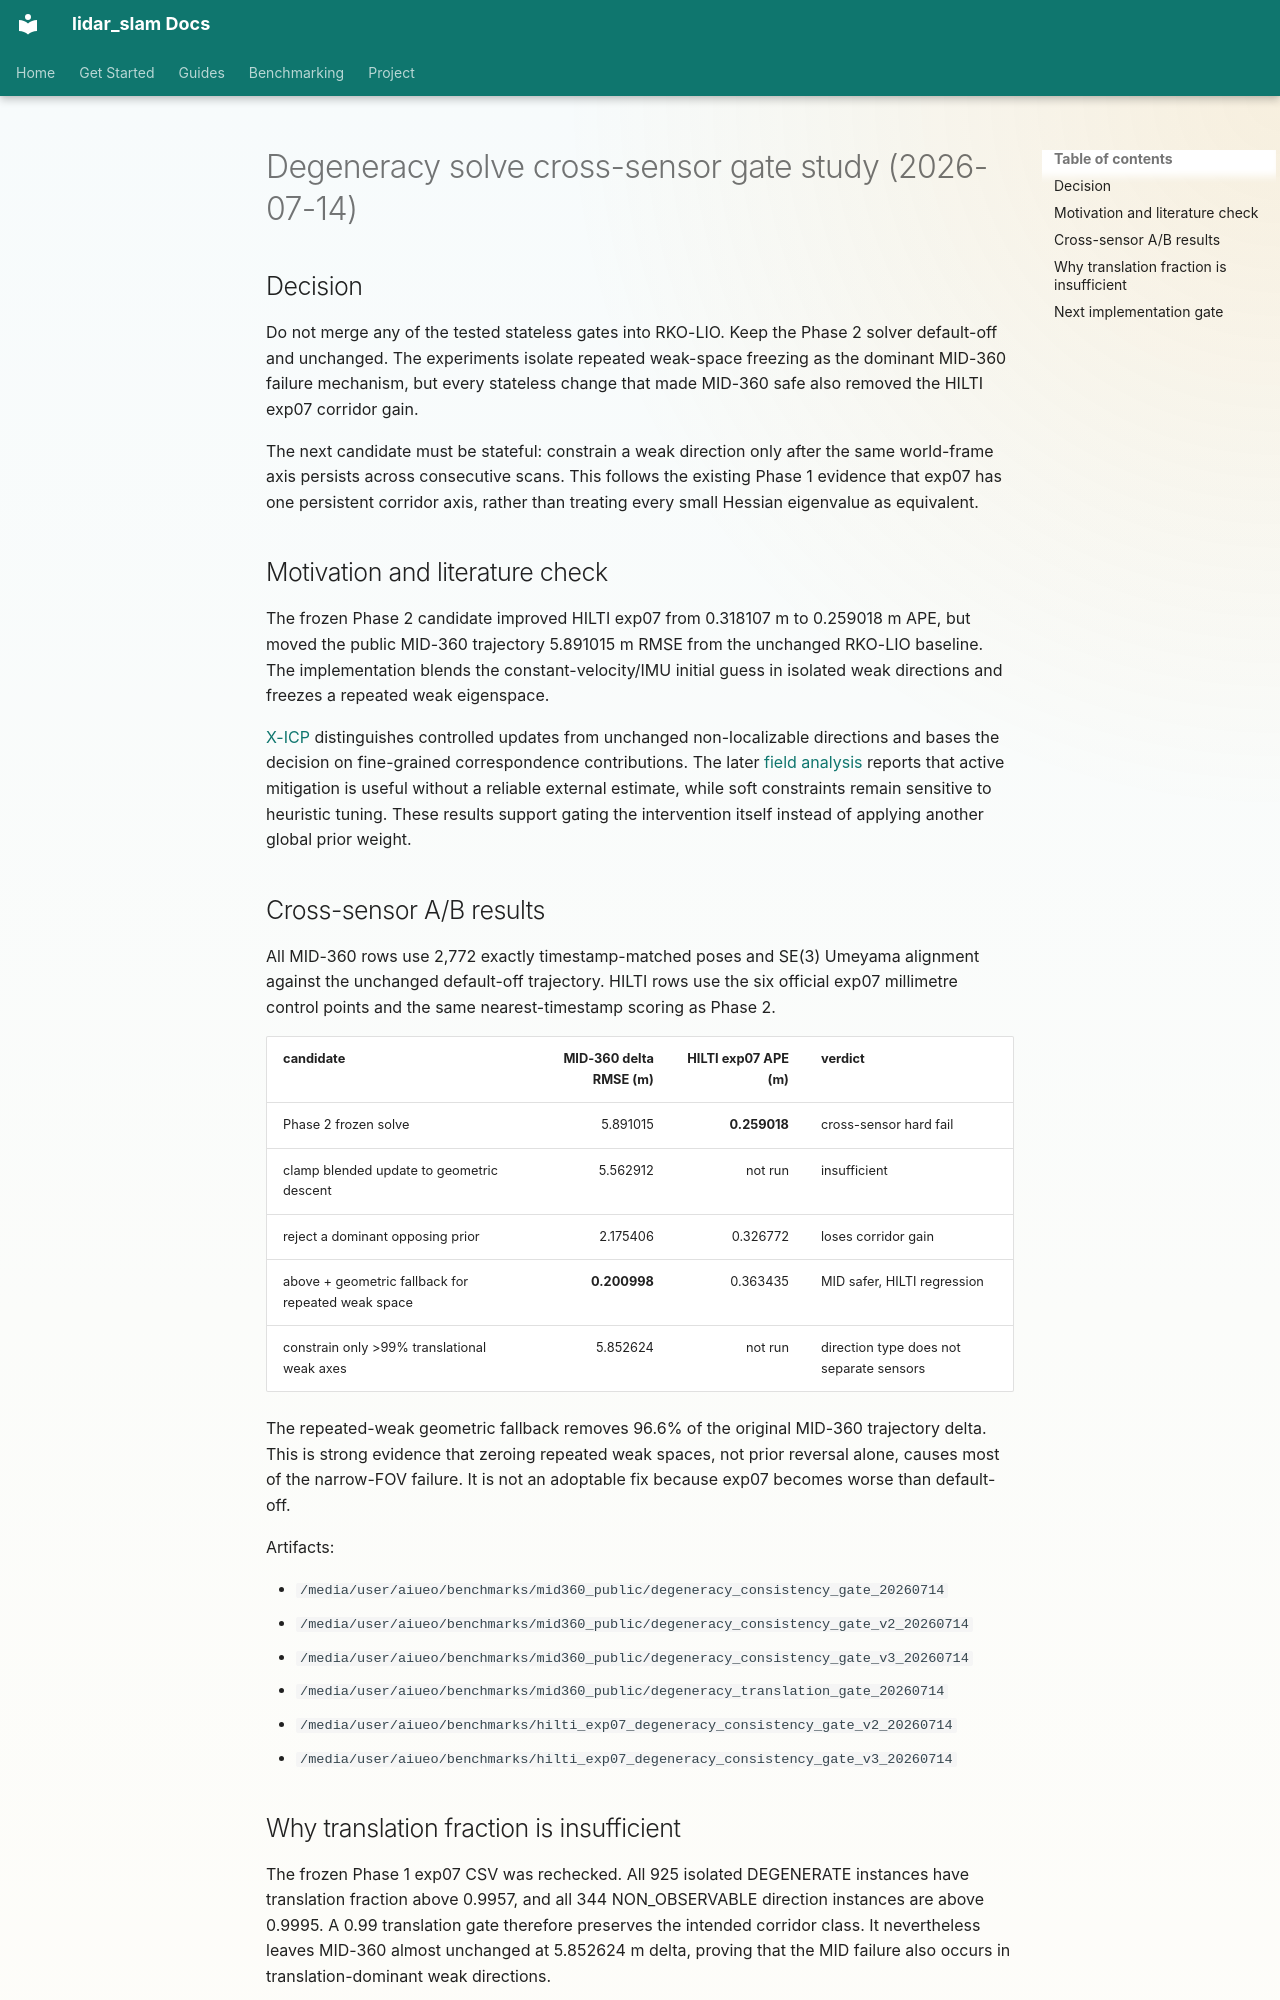

repository: rsasaki0109/lidar_slam_ros2 · page: research/degeneracy-solve-cross-sensor-gates-2026-07.html · generator: mkdocs

# Degeneracy solve cross-sensor gate study (2026-07-14)

## Decision

Do not merge any of the tested stateless gates into RKO-LIO. Keep the Phase 2
solver default-off and unchanged. The experiments isolate repeated weak-space
freezing as the dominant MID-360 failure mechanism, but every stateless change
that made MID-360 safe also removed the HILTI exp07 corridor gain.

The next candidate must be stateful: constrain a weak direction only after the
same world-frame axis persists across consecutive scans. This follows the
existing Phase 1 evidence that exp07 has one persistent corridor axis, rather
than treating every small Hessian eigenvalue as equivalent.

## Motivation and literature check

The frozen Phase 2 candidate improved HILTI exp07 from 0.318107 m to
0.259018 m APE, but moved the public MID-360 trajectory 5.891015 m RMSE from
the unchanged RKO-LIO baseline. The implementation blends the
constant-velocity/IMU initial guess in isolated weak directions and freezes a
repeated weak eigenspace.

[X-ICP](https://doi.org/10.1109/TRO.2023.3335691) distinguishes controlled
updates from unchanged non-localizable directions and bases the decision on
fine-grained correspondence contributions. The later
[field analysis](https://arxiv.org/abs/2408.11809) reports that active
mitigation is useful without a reliable external estimate, while soft
constraints remain sensitive to heuristic tuning. These results support
gating the intervention itself instead of applying another global prior
weight.

## Cross-sensor A/B results

All MID-360 rows use 2,772 exactly timestamp-matched poses and SE(3) Umeyama
alignment against the unchanged default-off trajectory. HILTI rows use the six
official exp07 millimetre control points and the same nearest-timestamp scoring
as Phase 2.

| candidate | MID-360 delta RMSE (m) | HILTI exp07 APE (m) | verdict |
|---|---:|---:|---|
| Phase 2 frozen solve | 5.891015 | **0.259018** | cross-sensor hard fail |
| clamp blended update to geometric descent | 5.562912 | not run | insufficient |
| reject a dominant opposing prior | 2.175406 | 0.326772 | loses corridor gain |
| above + geometric fallback for repeated weak space | **0.200998** | 0.363435 | MID safer, HILTI regression |
| constrain only >99% translational weak axes | 5.852624 | not run | direction type does not separate sensors |

The repeated-weak geometric fallback removes 96.6% of the original MID-360
trajectory delta. This is strong evidence that zeroing repeated weak spaces,
not prior reversal alone, causes most of the narrow-FOV failure. It is not an
adoptable fix because exp07 becomes worse than default-off.

Artifacts:

- `/media/user/aiueo/benchmarks/mid360_public/degeneracy_consistency_gate_20260714`
- `/media/user/aiueo/benchmarks/mid360_public/degeneracy_consistency_gate_v2_20260714`
- `/media/user/aiueo/benchmarks/mid360_public/degeneracy_consistency_gate_v3_20260714`
- `/media/user/aiueo/benchmarks/mid360_public/degeneracy_translation_gate_20260714`
- `/media/user/aiueo/benchmarks/hilti_exp07_degeneracy_consistency_gate_v2_20260714`
- `/media/user/aiueo/benchmarks/hilti_exp07_degeneracy_consistency_gate_v3_20260714`

## Why translation fraction is insufficient

The frozen Phase 1 exp07 CSV was rechecked. All 925 isolated DEGENERATE
instances have translation fraction above 0.9957, and all 344 NON_OBSERVABLE
direction instances are above 0.9995. A 0.99 translation gate therefore
preserves the intended corridor class. It nevertheless leaves MID-360 almost
unchanged at 5.852624 m delta, proving that the MID failure also occurs in
translation-dominant weak directions.
